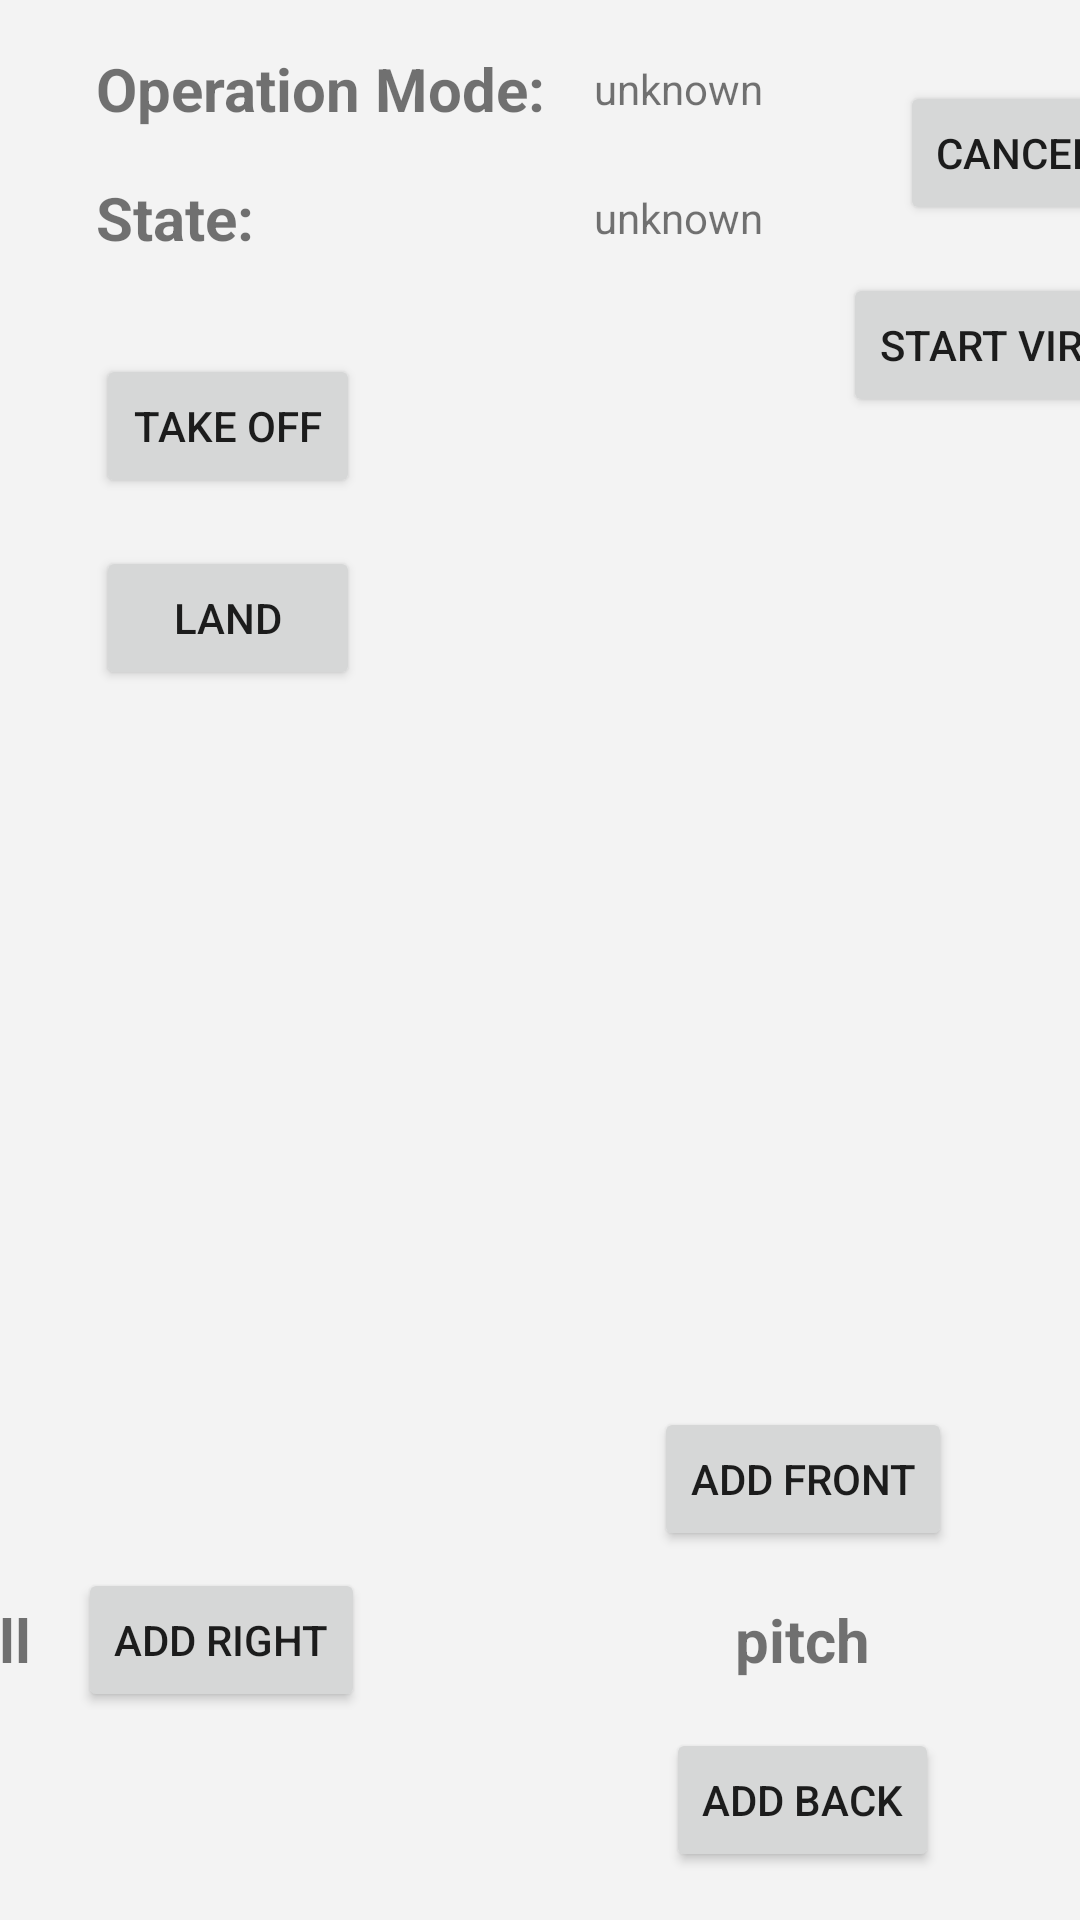

This screen was rendered from an Android layout file. Write that file and the resources it references.
<!-- AndroidManifest.xml: application theme Theme.ADDSDJI -->
<!-- res/layout/activity_virtual_stick_basic_demo.xml -->
<?xml version="1.0" encoding="utf-8"?>
<androidx.constraintlayout.widget.ConstraintLayout xmlns:android="http://schemas.android.com/apk/res/android"
    xmlns:app="http://schemas.android.com/apk/res-auto"
    xmlns:tools="http://schemas.android.com/tools"
    android:layout_width="match_parent"
    android:layout_height="match_parent">

    <TextView
        android:id="@+id/txtView_label_virtualStickBasicDemo"
        android:layout_width="wrap_content"
        android:layout_height="wrap_content"
        android:text="Virtual Stick Basic Demo"
        android:textSize="20sp"
        android:textStyle="bold"
        app:layout_constraintBottom_toBottomOf="@+id/btn_vsbd_cancel"
        app:layout_constraintEnd_toEndOf="parent"
        app:layout_constraintStart_toEndOf="@+id/btn_vsbd_cancel"
        app:layout_constraintTop_toTopOf="@+id/btn_vsbd_cancel" />

    <Button
        android:id="@+id/btn_vsbd_takeOff"
        android:layout_width="wrap_content"
        android:layout_height="wrap_content"
        android:layout_marginTop="32dp"
        android:text="Take Off"
        app:layout_constraintStart_toStartOf="@+id/txtView_label_vsbd_operationModeState"
        app:layout_constraintTop_toBottomOf="@+id/txtView_label_vsbd_operationModeState" />

    <Button
        android:id="@+id/btn_vsbd_land"
        android:layout_width="wrap_content"
        android:layout_height="wrap_content"
        android:layout_marginTop="16dp"
        android:text="Land"
        app:layout_constraintEnd_toEndOf="@+id/btn_vsbd_takeOff"
        app:layout_constraintStart_toStartOf="@+id/btn_vsbd_takeOff"
        app:layout_constraintTop_toBottomOf="@+id/btn_vsbd_takeOff" />

    <TextView
        android:id="@+id/txtView_label_vsbd_operationMode"
        android:layout_width="wrap_content"
        android:layout_height="wrap_content"
        android:layout_marginStart="32dp"
        android:layout_marginTop="16dp"
        android:text="Operation Mode:"
        android:textSize="20sp"
        android:textStyle="bold"
        app:layout_constraintStart_toStartOf="parent"
        app:layout_constraintTop_toTopOf="parent" />

    <TextView
        android:id="@+id/txtView_vsbd_operationMode"
        android:layout_width="wrap_content"
        android:layout_height="wrap_content"
        android:layout_marginStart="16dp"
        android:text="unknown"
        app:layout_constraintBottom_toBottomOf="@+id/txtView_label_vsbd_operationMode"
        app:layout_constraintStart_toEndOf="@+id/txtView_label_vsbd_operationMode"
        app:layout_constraintTop_toTopOf="@+id/txtView_label_vsbd_operationMode" />

    <TextView
        android:id="@+id/txtView_label_vsbd_operationModeState"
        android:layout_width="wrap_content"
        android:layout_height="wrap_content"
        android:layout_marginTop="16dp"
        android:text="State:"
        android:textSize="20sp"
        android:textStyle="bold"
        app:layout_constraintStart_toStartOf="@+id/txtView_label_vsbd_operationMode"
        app:layout_constraintTop_toBottomOf="@+id/txtView_label_vsbd_operationMode" />

    <TextView
        android:id="@+id/txtView_vsbd_operationModeState"
        android:layout_width="wrap_content"
        android:layout_height="wrap_content"
        android:text="unknown"
        app:layout_constraintBottom_toBottomOf="@+id/txtView_label_vsbd_operationModeState"
        app:layout_constraintStart_toStartOf="@+id/txtView_vsbd_operationMode"
        app:layout_constraintTop_toTopOf="@+id/txtView_label_vsbd_operationModeState" />

    <Button
        android:id="@+id/btn_vsbd_cancel"
        android:layout_width="wrap_content"
        android:layout_height="wrap_content"
        android:layout_marginStart="300dp"
        android:text="Cancel Mode"
        app:layout_constraintBottom_toBottomOf="@+id/txtView_label_vsbd_operationModeState"
        app:layout_constraintStart_toStartOf="parent"
        app:layout_constraintTop_toTopOf="@+id/txtView_label_vsbd_operationMode" />

    <Button
        android:id="@+id/btn_vsbd_startVirtualStick"
        android:layout_width="wrap_content"
        android:layout_height="wrap_content"
        android:layout_marginTop="16dp"
        android:text="Start Virtual Stick"
        app:layout_constraintEnd_toEndOf="@+id/btn_vsbd_cancel"
        app:layout_constraintHorizontal_bias="0.393"
        app:layout_constraintStart_toStartOf="@+id/btn_vsbd_cancel"
        app:layout_constraintTop_toBottomOf="@+id/btn_vsbd_cancel" />

    <Button
        android:id="@+id/btn_vsbd_virtualStickAddLeft"
        android:layout_width="wrap_content"
        android:layout_height="wrap_content"
        android:layout_marginEnd="16dp"
        android:text="ADD LEFT"
        app:layout_constraintBottom_toBottomOf="@+id/txtView_vsbd_virtualStickRollValue"
        app:layout_constraintEnd_toStartOf="@+id/txtView_vsbd_virtualStickRollValue"
        app:layout_constraintTop_toTopOf="@+id/txtView_vsbd_virtualStickRollValue" />

    <Button
        android:id="@+id/btn_vsbd_virtualStickAddRight"
        android:layout_width="wrap_content"
        android:layout_height="wrap_content"
        android:layout_marginStart="16dp"
        android:text="ADD RIGHT"
        app:layout_constraintBottom_toBottomOf="@+id/txtView_vsbd_virtualStickRollValue"
        app:layout_constraintStart_toEndOf="@+id/txtView_vsbd_virtualStickRollValue"
        app:layout_constraintTop_toTopOf="@+id/txtView_vsbd_virtualStickRollValue" />

    <TextView
        android:id="@+id/txtView_vsbd_virtualStickRollValue"
        android:layout_width="wrap_content"
        android:layout_height="wrap_content"
        android:layout_marginEnd="350dp"
        android:text="roll"
        android:textAlignment="center"
        android:textSize="20sp"
        android:textStyle="bold"
        app:layout_constraintBottom_toBottomOf="@+id/txtView_vsbd_virtualStickPitchValue"
        app:layout_constraintEnd_toEndOf="parent"
        app:layout_constraintTop_toTopOf="@+id/txtView_vsbd_virtualStickPitchValue" />

    <Button
        android:id="@+id/btn_vsbd_virtualStickAddFront"
        android:layout_width="wrap_content"
        android:layout_height="wrap_content"
        android:layout_marginBottom="16dp"
        android:text="ADD FRONT"
        app:layout_constraintBottom_toTopOf="@+id/txtView_vsbd_virtualStickPitchValue"
        app:layout_constraintEnd_toEndOf="@+id/txtView_vsbd_virtualStickPitchValue"
        app:layout_constraintStart_toStartOf="@+id/txtView_vsbd_virtualStickPitchValue" />

    <Button
        android:id="@+id/btn_vsbd_virtualStickAddBack"
        android:layout_width="wrap_content"
        android:layout_height="wrap_content"
        android:layout_marginTop="16dp"
        android:text="ADD BACK"
        app:layout_constraintEnd_toEndOf="@+id/txtView_vsbd_virtualStickPitchValue"
        app:layout_constraintStart_toStartOf="@+id/txtView_vsbd_virtualStickPitchValue"
        app:layout_constraintTop_toBottomOf="@+id/txtView_vsbd_virtualStickPitchValue" />

    <TextView
        android:id="@+id/txtView_vsbd_virtualStickPitchValue"
        android:layout_width="wrap_content"
        android:layout_height="wrap_content"
        android:layout_marginEnd="70dp"
        android:layout_marginBottom="80dp"
        android:text="pitch"
        android:textAlignment="center"
        android:textSize="20sp"
        android:textStyle="bold"
        app:layout_constraintBottom_toBottomOf="parent"
        app:layout_constraintEnd_toEndOf="parent" />

</androidx.constraintlayout.widget.ConstraintLayout>
<!-- resources referenced by this layout -->
<resources>
  <style name="Theme.ADDSDJI" parent="Theme.MaterialComponents.DayNight.NoActionBar">
          
          <item name="android:colorBackground">@color/primaryColor</item>
  
          <item name="colorPrimary">@color/primaryDarkColor</item>
          <item name="colorPrimaryVariant">@color/primaryDarkColor</item>
          <item name="colorOnPrimary">@color/primaryTextColor</item>
          
          <item name="colorSecondary">@color/secondaryColor</item>
          <item name="colorSecondaryVariant">@color/secondaryDarkColor</item>
          <item name="colorOnSecondary">@color/secondaryTextColor</item>
          
          <item name="android:statusBarColor">?attr/colorPrimaryVariant</item>
          
      </style>
  <color name="primaryColor">#f3f3f3</color>
  <color name="primaryDarkColor">#b0bec5</color>
  <color name="primaryTextColor">#263238</color>
  <color name="secondaryColor">#00796b</color>
  <color name="secondaryDarkColor">#004c40</color>
  <color name="secondaryTextColor">#eceff1</color>
</resources>
